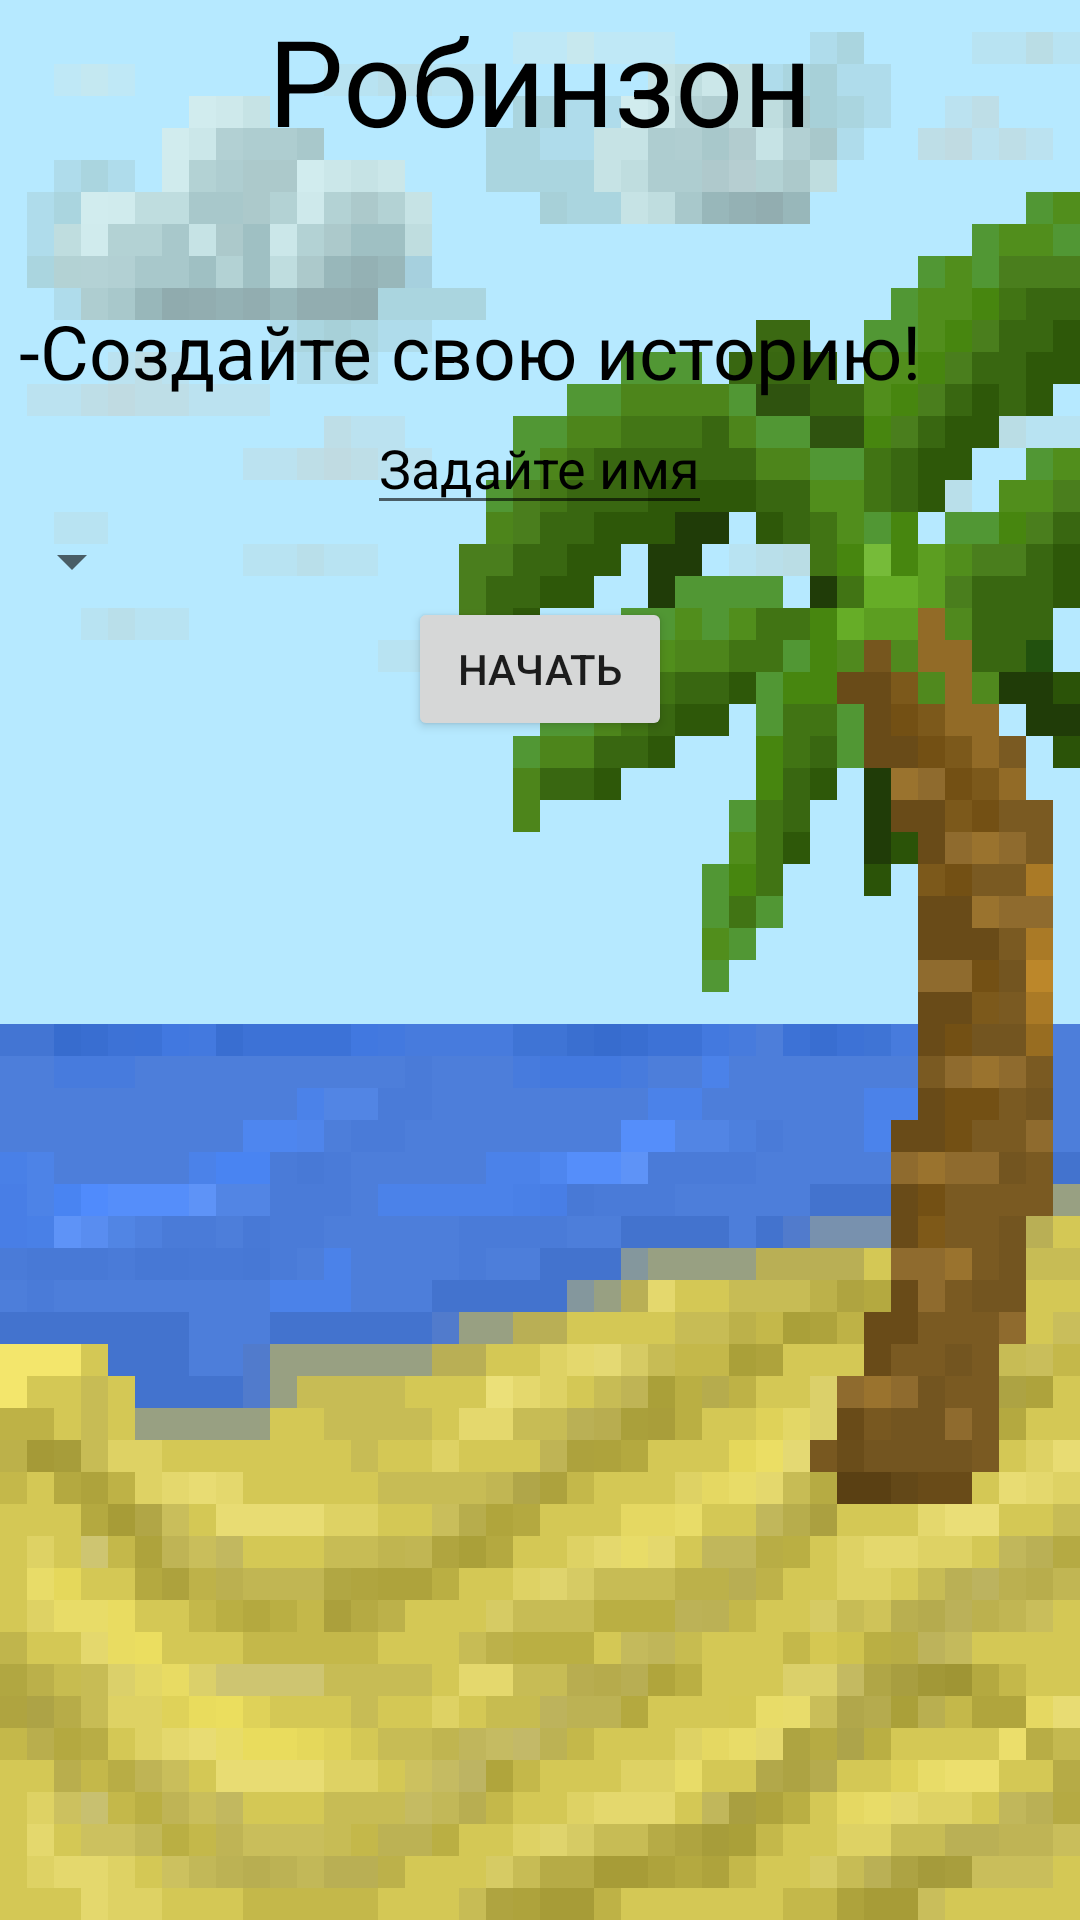

Android layout source for this screen:
<!-- AndroidManifest.xml: application theme Theme.Robinson -->
<!-- res/layout/activity_main.xml -->
<?xml version="1.0" encoding="utf-8"?>
<LinearLayout xmlns:android="http://schemas.android.com/apk/res/android"
    xmlns:app="http://schemas.android.com/apk/res-auto"
    xmlns:tools="http://schemas.android.com/tools"
    android:layout_width="match_parent"
    android:layout_height="match_parent"
    tools:context=".MainActivity"
    android:background="@drawable/sun_theme"
    android:orientation="vertical"
    >

    <TextView
        android:layout_width="match_parent"
        android:layout_height="wrap_content"
        android:textColor="@color/black"
        android:text="Робинзон"
        android:textSize="40sp"
        android:gravity="center"
 />
    <TextView
        android:layout_width="match_parent"
        android:layout_height="wrap_content"
        android:textSize="35sp"/>
    <TextView
        android:textColor="@color/black"
        android:layout_width="wrap_content"
        android:layout_height="wrap_content"
        android:text=" -Создайте свою историю!"
        android:textSize="25sp"/>
    <EditText
        android:layout_width="wrap_content"
        android:layout_height="wrap_content"
        android:textColorHint="@color/black"
        android:hint="Задайте имя"
        android:layout_gravity="center"
        android:id="@+id/etName"
        />
    <Spinner
        android:layout_width="wrap_content"
        android:layout_height="wrap_content"
        android:id="@+id/spCharacters"
        />

    <Button
        android:layout_width="wrap_content"
        android:layout_height="wrap_content"
        android:layout_gravity="center"
        android:text="Начать"
        android:id="@+id/btnStart"/>

    <TextView
        android:layout_width="match_parent"
        android:layout_height="wrap_content"
        android:textSize="50sp"/>


</LinearLayout>
<!-- resources referenced by this layout -->
<resources>
  <color name="black">#FF000000</color>
  <!-- drawable sun_theme: png bitmap (drawable-v24, 88353 bytes) -->
  <style name="Theme.Robinson" parent="Theme.MaterialComponents.DayNight.DarkActionBar">
          
          <item name="colorPrimary">@color/purple_500</item>
          <item name="colorPrimaryVariant">@color/purple_700</item>
          <item name="colorOnPrimary">@color/white</item>
          
          <item name="colorSecondary">@color/teal_200</item>
          <item name="colorSecondaryVariant">@color/teal_700</item>
          <item name="colorOnSecondary">@color/black</item>
          
          <item name="android:statusBarColor" tools:targetApi="l">?attr/colorPrimaryVariant</item>
          
      </style>
  <color name="purple_500">#FF6200EE</color>
  <color name="purple_700">#FF3700B3</color>
  <color name="white">#FFFFFFFF</color>
  <color name="teal_200">#FF03DAC5</color>
  <color name="teal_700">#FF018786</color>
</resources>
